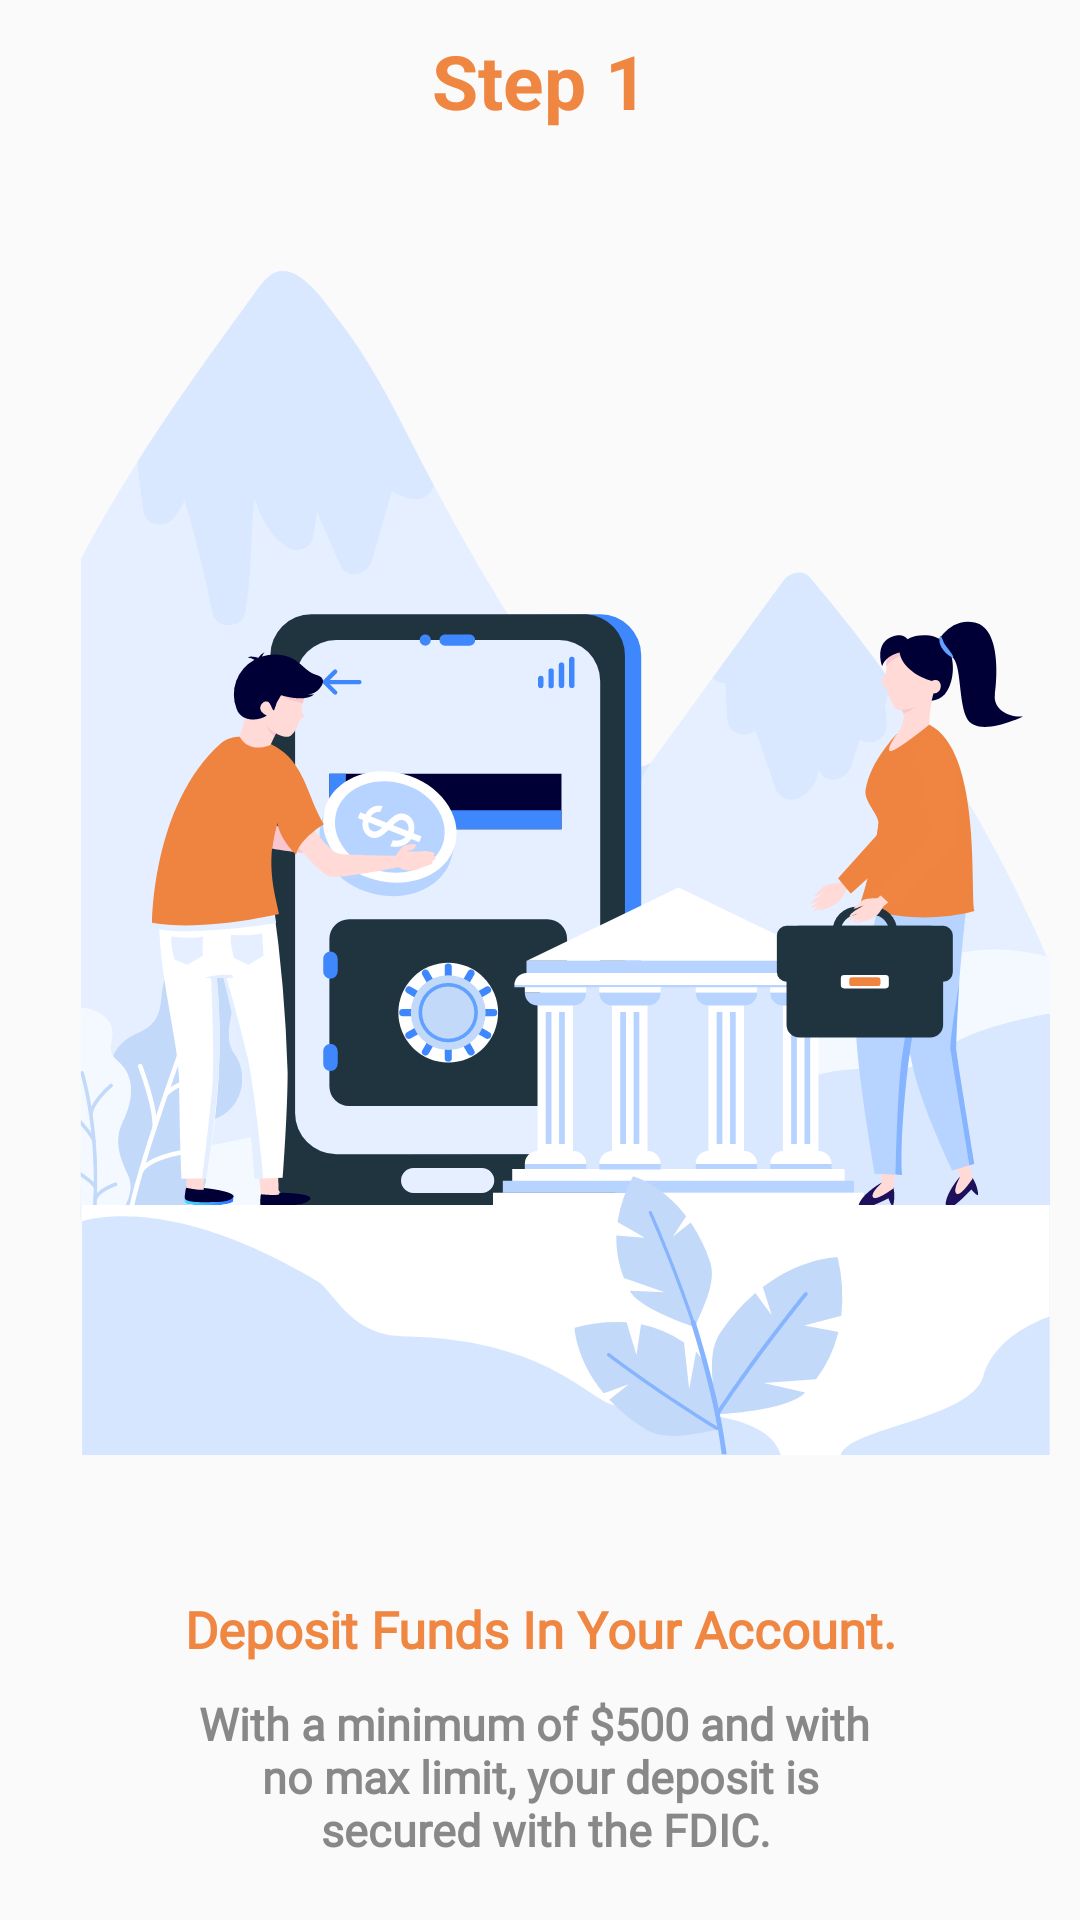

Produce the Android XML layout that renders to this screen, including the resource entries it uses.
<!-- AndroidManifest.xml: application theme Theme.ZeraApp -->
<!-- res/layout/step1.xml -->
<?xml version="1.0" encoding="utf-8"?>
<LinearLayout xmlns:android="http://schemas.android.com/apk/res/android"
    android:layout_width="match_parent"
    android:orientation="vertical"
    android:layout_height="match_parent">

    <TextView
        android:layout_width="match_parent"
        android:layout_height="wrap_content"
        android:layout_marginTop="10dp"
        android:gravity="center_horizontal"
        android:text="@string/step1"
        android:textColor="@color/yellow"
        android:textSize="25sp"
        android:textStyle="bold" />

    <RelativeLayout
        android:layout_width="match_parent"
        android:layout_height="match_parent">
        <ImageView
            android:layout_width="match_parent"
            android:layout_height="match_parent"
            android:layout_gravity="center_horizontal"
            android:layout_marginTop="10dp"
            android:id="@+id/imgStep"
            android:layout_above="@id/txtLL"
            android:layout_marginRight="10dp"
            android:src="@drawable/ic_setp1"/>

        <LinearLayout
            android:layout_width="match_parent"
            android:layout_height="wrap_content"
            android:orientation="vertical"
            android:layout_marginBottom="20dp"
            android:layout_alignParentBottom="true"
            android:id="@+id/txtLL">
            <TextView
                android:layout_width="match_parent"
                android:layout_height="wrap_content"
                android:text="@string/depositfundinAccount"
                android:textColor="@color/yellow"
                android:textSize="17sp"
                android:textStyle="bold"
                android:fontFamily="@font/montserrat_regular"
                android:gravity="center_horizontal"
                android:layout_marginTop="10dp"/>
            <TextView
                android:layout_width="match_parent"
                android:layout_height="wrap_content"
                android:text="@string/step1Message"
                android:textColor="@color/text_gray"
                android:textSize="15sp"
                android:textStyle="bold"
                android:fontFamily="@font/montserrat_regular"
                android:gravity="center_horizontal"
                android:layout_marginTop="10dp"/>
        </LinearLayout>

    </RelativeLayout>
</LinearLayout>
<!-- resources referenced by this layout -->
<resources>
  <color name="text_gray">#888888</color>
  <color name="yellow">#EF8641</color>
  <!-- drawable ic_setp1: vector/xml drawable (drawable, 43661 chars, omitted) -->
  <string name="depositfundinAccount">Deposit Funds In Your Account.</string>
  <string name="step1">Step 1</string>
  <string name="step1Message">With a minimum of $500 and with \n no max limit, your deposit is \n secured with the FDIC.</string>
  <style name="Theme.ZeraApp" parent="Theme.AppCompat.Light.NoActionBar">
          
          <item name="colorPrimary">@color/purple_500</item>
          <item name="colorPrimaryVariant">@color/purple_700</item>
          <item name="colorOnPrimary">@color/white</item>
          
          <item name="colorSecondary">@color/teal_200</item>
          <item name="colorSecondaryVariant">@color/teal_700</item>
          <item name="colorOnSecondary">@color/black</item>
  
      </style>
  <color name="purple_500">#203440</color>
  <color name="purple_700">#203440</color>
  <color name="white">#FFFFFFFF</color>
  <color name="teal_200">#EF8641</color>
  <color name="teal_700">#EF8641</color>
  <color name="black">#FF000000</color>
</resources>
